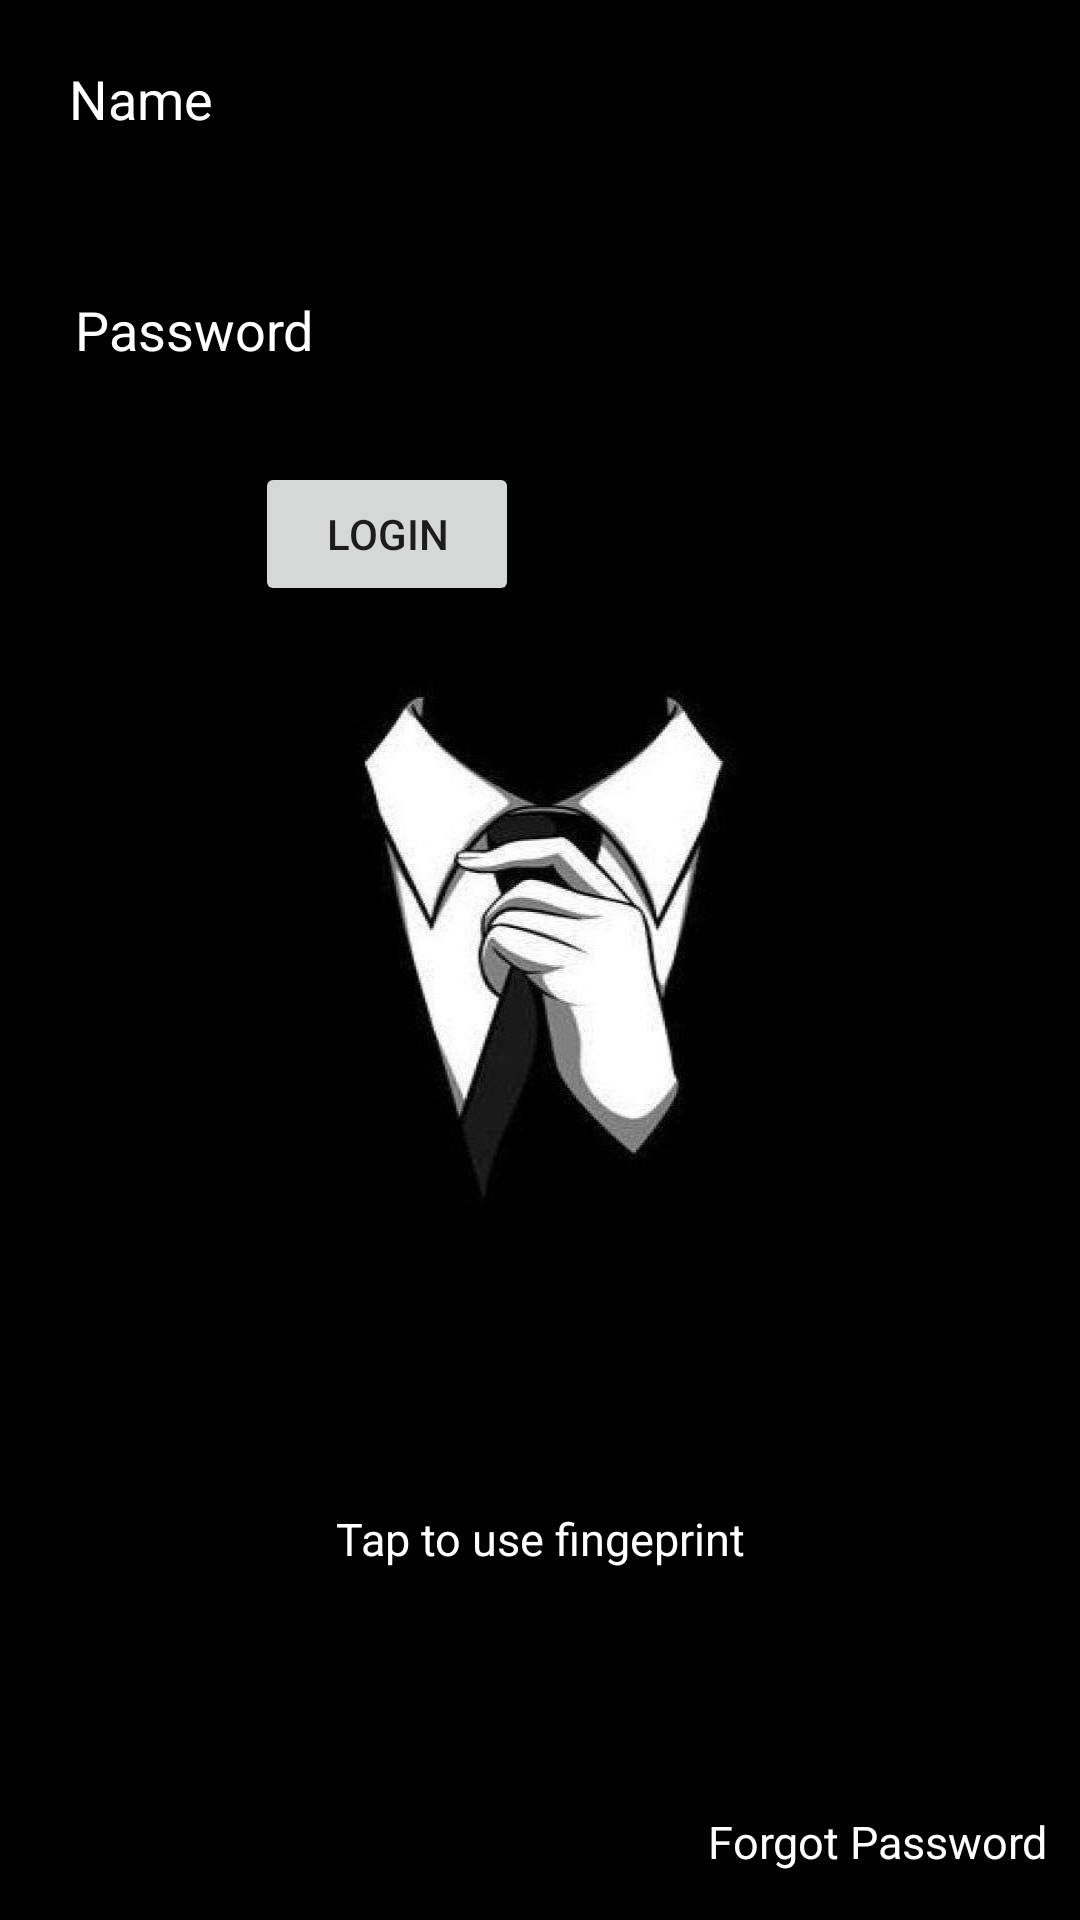

Here is an Android app screen rendered from its layout file. Give the layout XML and the strings, colors and styles it references.
<!-- AndroidManifest.xml: application theme Theme.Auction -->
<!-- res/layout/activity_login.xml -->
<?xml version="1.0" encoding="utf-8"?>
<RelativeLayout xmlns:android="http://schemas.android.com/apk/res/android"
    xmlns:app="http://schemas.android.com/apk/res-auto"
    xmlns:tools="http://schemas.android.com/tools"
    android:layout_width="match_parent"
    android:layout_height="match_parent"
    android:background="@drawable/logspage"
    tools:context=".Login">

    <EditText
        android:id="@+id/name"
        android:layout_width="wrap_content"
        android:layout_height="wrap_content"
        android:layout_alignParentEnd="true"
        android:layout_alignParentBottom="true"
        android:layout_marginEnd="131dp"
        android:layout_marginBottom="588dp"
        android:ems="10"
        android:hint="Name"
        android:textColor="@color/white"
        android:textColorHint="@color/white"
        app:layout_constraintBottom_toTopOf="@+id/editTextTextPassword"
        app:layout_constraintEnd_toEndOf="parent"
        app:layout_constraintHorizontal_bias="0.497"
        app:layout_constraintStart_toStartOf="parent"
        app:layout_constraintTop_toTopOf="parent"
        app:layout_constraintVertical_bias="0.62" />

    <EditText
        android:id="@+id/editTextTextPassword"
        android:layout_width="wrap_content"
        android:layout_height="wrap_content"
        android:layout_alignParentEnd="true"
        android:layout_alignParentBottom="true"
        android:layout_marginEnd="129dp"
        android:layout_marginBottom="511dp"
        android:ems="10"
        android:hint="Password"
        android:textColor="@color/white"
        android:textColorHint="@color/white"
        app:layout_constraintBottom_toTopOf="@+id/Loginbutton"
        app:layout_constraintEnd_toEndOf="parent"
        app:layout_constraintHorizontal_bias="0.432"
        app:layout_constraintStart_toStartOf="parent" />

    <Button
        android:id="@+id/Loginbutton"
        android:layout_width="wrap_content"
        android:layout_height="wrap_content"
        android:layout_alignParentEnd="true"
        android:layout_alignParentBottom="true"
        android:layout_marginEnd="187dp"
        android:layout_marginBottom="438dp"
        android:text="Login"
        app:layout_constraintBottom_toBottomOf="parent"
        app:layout_constraintEnd_toEndOf="parent"
        app:layout_constraintHorizontal_bias="0.433"
        app:layout_constraintStart_toStartOf="parent" />

    <TextView
        android:id="@+id/textSignup"
        android:layout_width="match_parent"
        android:layout_height="wrap_content"
        android:layout_alignParentBottom="true"
        android:layout_marginBottom="16dp"
        android:clickable="true"
        android:gravity="right"
        android:text="Forgot Password   "
        android:textColor="@color/white"
        android:textSize="15dp" />

    <ImageView
        android:id="@+id/imgFinger"
        android:layout_width="80dp"
        android:layout_height="80dp"
        android:layout_alignParentEnd="true"
        android:layout_alignParentBottom="true"
        android:layout_marginEnd="175dp"
        android:layout_marginBottom="244dp"
        android:src="@drawable/ic_baseline_fingerprint_24"
        app:layout_constraintBottom_toBottomOf="parent"
        app:layout_constraintEnd_toEndOf="parent"
        app:layout_constraintStart_toStartOf="parent"
        app:layout_constraintTop_toTopOf="parent" />


    <TextView
        android:id="@+id/tvMsg"
        android:layout_width="wrap_content"
        android:layout_height="wrap_content"
        android:layout_alignParentEnd="true"
        android:layout_alignParentBottom="true"
        android:layout_marginTop="20dp"
        android:layout_marginEnd="222dp"
        android:layout_marginBottom="217dp"
        android:text=""
        android:textColor="@color/white"
        app:layout_constraintEnd_toEndOf="parent"
        app:layout_constraintStart_toStartOf="parent"
        app:layout_constraintTop_toBottomOf="@id/imgFinger" />

    <TextView
        android:id="@+id/btnLogin"
        android:layout_width="match_parent"
        android:layout_height="wrap_content"
        android:layout_alignParentBottom="true"
        android:layout_marginBottom="117dp"
        android:clickable="true"
        android:gravity="center"
        android:text="Tap to use fingeprint"
        android:textColor="@color/white"
        android:textSize="15dp" />
</RelativeLayout>
<!-- resources referenced by this layout -->
<resources>
  <color name="white">#FFFFFFFF</color>
  <!-- drawable logspage: jpg bitmap (drawable-v24, 41521 bytes) -->
  <style name="Theme.Auction" parent="Theme.MaterialComponents.DayNight.NoActionBar">
          
          <item name="colorPrimary">@color/purple_500</item>
          <item name="colorPrimaryVariant">@color/purple_700</item>
          <item name="colorOnPrimary">@color/white</item>
          
          <item name="colorSecondary">@color/teal_200</item>
          <item name="colorSecondaryVariant">@color/teal_700</item>
          <item name="colorOnSecondary">@color/black</item>
          
          <item name="android:statusBarColor" tools:targetApi="l">?attr/colorPrimaryVariant</item>
          
      </style>
  <color name="purple_500">#FF6200EE</color>
  <color name="purple_700">#FF3700B3</color>
  <color name="teal_200">#FF03DAC5</color>
  <color name="teal_700">#FF018786</color>
  <color name="black">#FF000000</color>
</resources>
